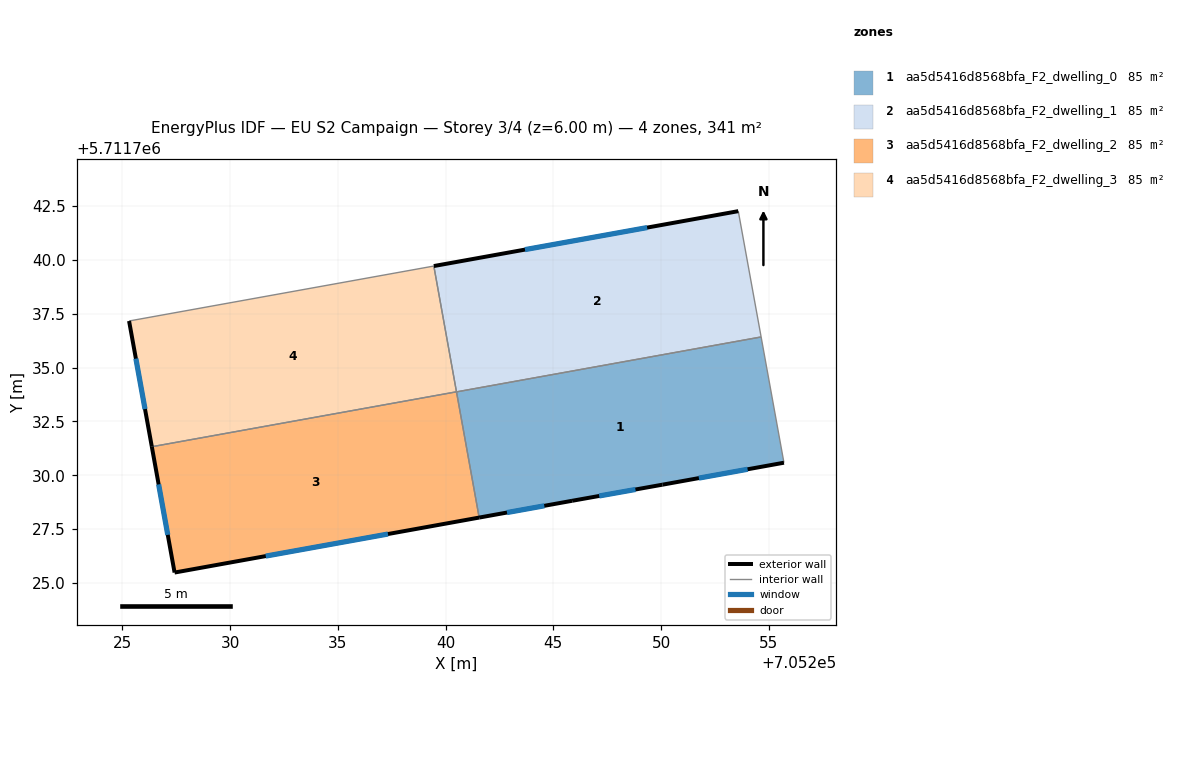
=== STOREY PLAN SPEC (per zone: floor XY polygon, exterior-wall plan segments, windows/doors) ===
zone 1: aa5d5416d8568bfa_F2_dwelling_0  (85.2 m²)
  floor: (705255.70, 5711730.58) (705254.65, 5711736.42) (705240.51, 5711733.87) (705241.56, 5711728.04) (705245.88, 5711728.82) (705250.07, 5711729.57)
  exterior wall: (705255.70, 5711730.58) – (705250.07, 5711729.57)  [5.7 m]
    window: (705254.02, 5711730.28) – (705251.76, 5711729.87)  [2.8 m²]
  exterior wall: (705250.07, 5711729.57) – (705245.88, 5711728.82)  [4.3 m]
    window: (705248.81, 5711729.34) – (705247.13, 5711729.04)  [2.1 m²]
  exterior wall: (705245.88, 5711728.82) – (705241.56, 5711728.04)  [4.4 m]
    window: (705244.58, 5711728.58) – (705242.85, 5711728.27)  [2.1 m²]
  interior walls: 3
zone 2: aa5d5416d8568bfa_F2_dwelling_1  (85.2 m²)
  floor: (705254.65, 5711736.42) (705253.58, 5711742.26) (705239.46, 5711739.71) (705240.51, 5711733.87)
  exterior wall: (705239.46, 5711739.71) – (705253.58, 5711742.26)  [14.4 m]
    window: (705243.69, 5711740.47) – (705249.36, 5711741.50)  [6.9 m²]
  interior walls: 3
zone 3: aa5d5416d8568bfa_F2_dwelling_2  (85.2 m²)
  floor: (705241.56, 5711728.04) (705240.51, 5711733.88) (705226.37, 5711731.33) (705227.43, 5711725.49)
  exterior wall: (705241.56, 5711728.04) – (705227.43, 5711725.49)  [14.4 m]
    window: (705237.33, 5711727.27) – (705231.66, 5711726.25)  [6.9 m²]
  exterior wall: (705227.43, 5711725.49) – (705226.37, 5711731.33)  [5.9 m]
    window: (705227.11, 5711727.23) – (705226.69, 5711729.58)  [2.9 m²]
  interior walls: 2
zone 4: aa5d5416d8568bfa_F2_dwelling_3  (85.2 m²)
  floor: (705240.51, 5711733.88) (705239.46, 5711739.71) (705225.31, 5711737.16) (705226.37, 5711731.33)
  exterior wall: (705226.37, 5711731.33) – (705225.31, 5711737.16)  [5.9 m]
    window: (705226.05, 5711733.07) – (705225.63, 5711735.41)  [2.9 m²]
  interior walls: 3

=== DERIVED (storey summary) ===
Building: EU S2 Campaign
Storey: 3 of 4  (floor level z = 6.00 m)
Storey gross floor area: 340.8 m²
Zones on this storey: 4
  - aa5d5416d8568bfa_F2_dwelling_0: floor 85.2 m²; exterior wall 14.4 m (43.1 m²); 3 window(s) 6.9 m²; WWR 16.1%
  - aa5d5416d8568bfa_F2_dwelling_1: floor 85.2 m²; exterior wall 14.4 m (43.1 m²); 1 window(s) 6.9 m²; WWR 16.1%
  - aa5d5416d8568bfa_F2_dwelling_2: floor 85.2 m²; exterior wall 20.3 m (60.9 m²); 2 window(s) 9.8 m²; WWR 16.1%
  - aa5d5416d8568bfa_F2_dwelling_3: floor 85.2 m²; exterior wall 5.9 m (17.8 m²); 1 window(s) 2.9 m²; WWR 16.1%
Zone adjacency (shared interzone walls):
  - aa5d5416d8568bfa_F2_dwelling_0 ↔ aa5d5416d8568bfa_F2_dwelling_1
  - aa5d5416d8568bfa_F2_dwelling_0 ↔ aa5d5416d8568bfa_F2_dwelling_2
  - aa5d5416d8568bfa_F2_dwelling_1 ↔ aa5d5416d8568bfa_F2_dwelling_3
  - aa5d5416d8568bfa_F2_dwelling_2 ↔ aa5d5416d8568bfa_F2_dwelling_3